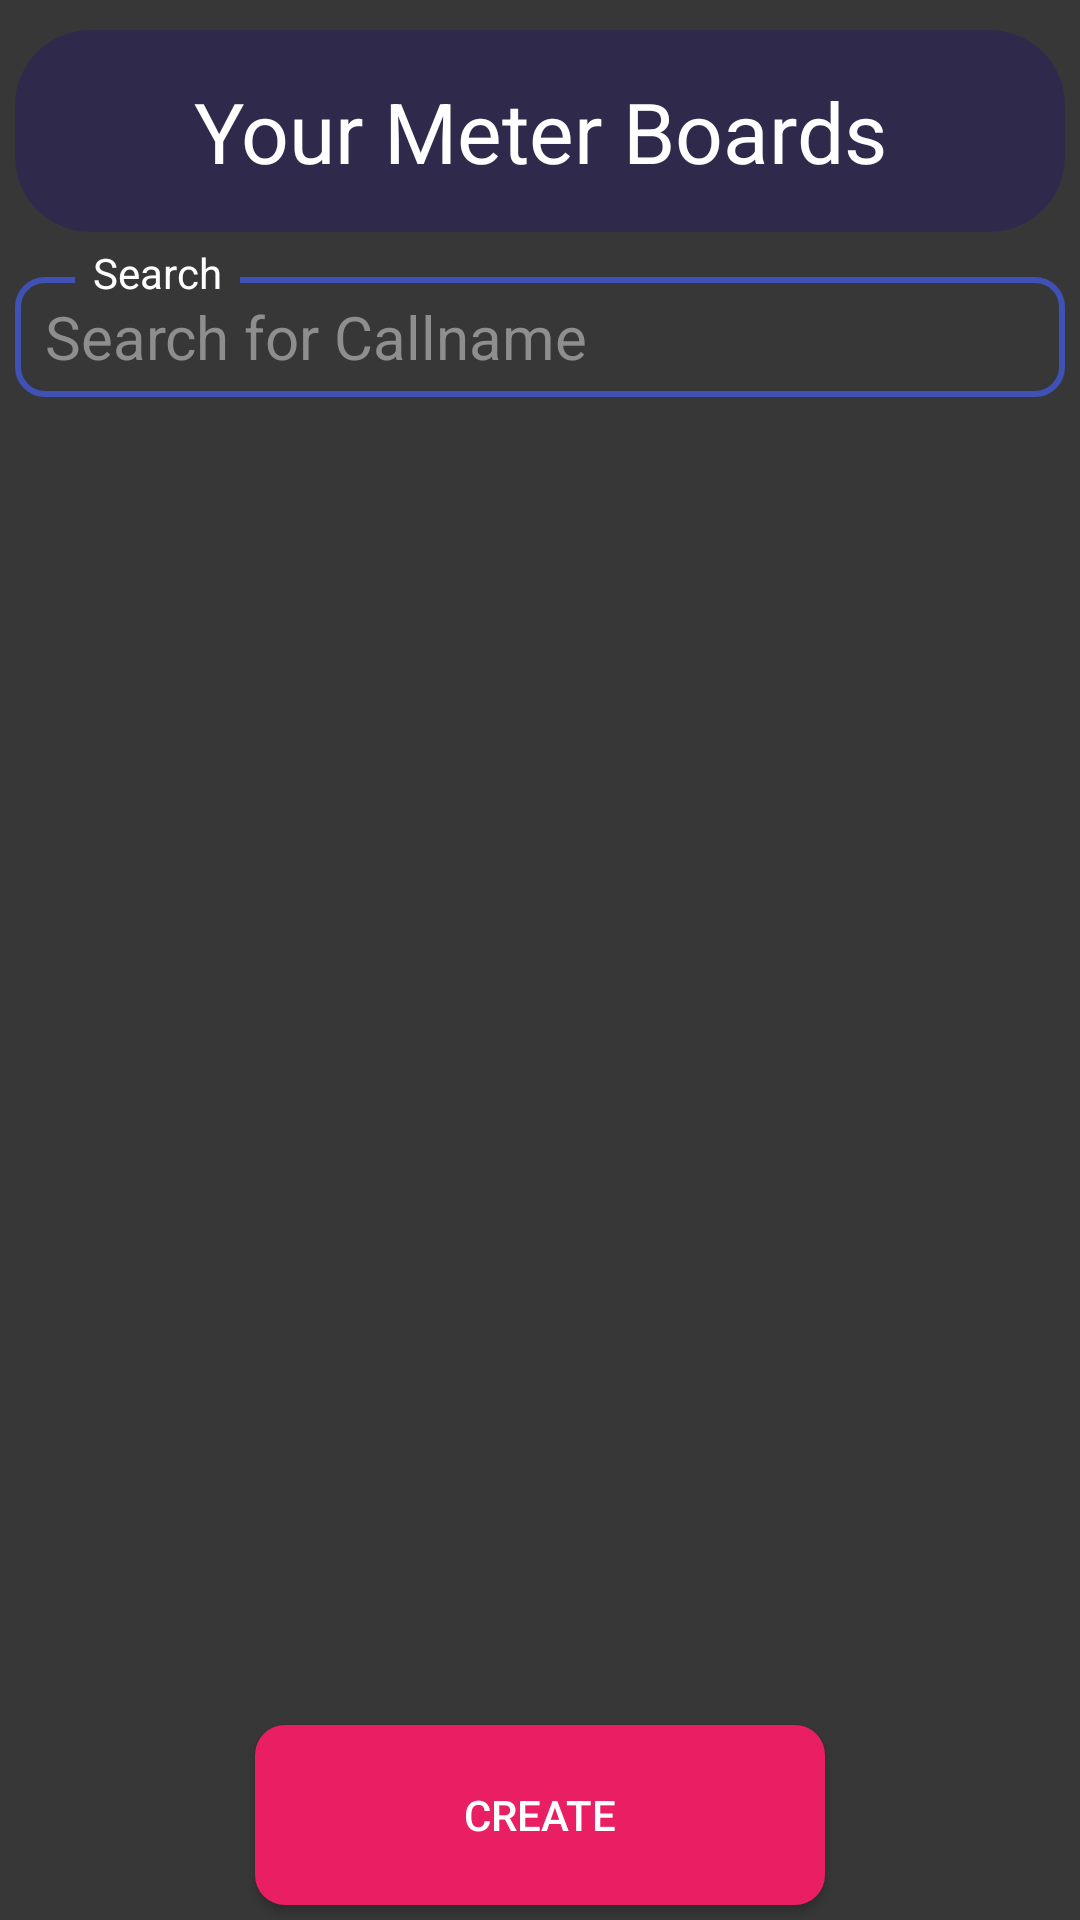

Layout XML and referenced resources for this Android screen:
<!-- AndroidManifest.xml: activity theme Theme.AppCompat.Light.NoActionBar -->
<!-- res/layout/activity_meter_board_home.xml -->
<?xml version="1.0" encoding="utf-8"?>
<androidx.constraintlayout.widget.ConstraintLayout xmlns:android="http://schemas.android.com/apk/res/android"
    xmlns:app="http://schemas.android.com/apk/res-auto"
    xmlns:tools="http://schemas.android.com/tools"
    android:layout_width="match_parent"
    android:layout_height="match_parent"
    android:background="#373737"
    tools:context=".MeterBoard.MeterBoardHomeActivity">

    <TextView
        android:id="@+id/textView3"
        android:layout_width="match_parent"
        android:layout_height="wrap_content"
        android:layout_marginStart="5dp"
        android:layout_marginTop="10dp"
        android:layout_marginEnd="5dp"
        android:background="@drawable/title_back"
        android:text="@string/meter_boards"
        android:textAlignment="center"
        android:textColor="@color/white"
        android:textSize="28sp"
        app:layout_constraintEnd_toEndOf="parent"
        app:layout_constraintStart_toStartOf="parent"
        app:layout_constraintTop_toTopOf="parent" />

    <Button
        android:id="@+id/btnCreateMainMeter"
        android:layout_width="190dp"
        android:layout_height="60dp"
        android:layout_marginBottom="5dp"
        android:background="@drawable/ripple"
        android:text="@string/create"
        android:textColor="#FFFFFF"
        app:layout_constraintBottom_toBottomOf="parent"
        app:layout_constraintEnd_toEndOf="parent"
        app:layout_constraintStart_toStartOf="parent" />


    <RelativeLayout
        android:id="@+id/relativeLayout"
        android:layout_width="match_parent"
        android:layout_height="55dp"
        android:layout_marginStart="5dp"
        android:layout_marginEnd="5dp"
        app:layout_constraintEnd_toEndOf="parent"
        app:layout_constraintStart_toStartOf="parent"
        app:layout_constraintTop_toBottomOf="@+id/textView3">

        <EditText
            android:id="@+id/etSearchMeterName"
            android:layout_width="match_parent"
            android:layout_height="match_parent"
            android:layout_marginTop="15dp"
            android:background="@drawable/txt_boarder"
            android:hint="Search for Callname"
            android:inputType="textPersonName"
            android:textColor="@color/white"
            android:paddingHorizontal="10dp"
            android:textColorHint="@color/lightGray"
            android:textSize="20sp"
            app:layout_constraintStart_toStartOf="parent" />

        <TextView
            android:layout_width="55dp"
            android:layout_height="wrap_content"
            android:layout_marginLeft="20dp"
            android:layout_marginTop="4dp"
            android:background="#373737"
            android:text="Search"
            android:textAlignment="center"
            android:textColor="#FFFFFF" />
    </RelativeLayout>

    <androidx.recyclerview.widget.RecyclerView
        android:id="@+id/rvMeter"
        android:layout_width="match_parent"
        android:layout_height="match_parent"
        android:layout_marginTop="140dp"
        android:layout_marginBottom="70dp"
        android:padding="5dp"
        app:layout_constraintBottom_toTopOf="@+id/btnCreateMainMeter"
        app:layout_constraintEnd_toEndOf="parent"
        app:layout_constraintHorizontal_bias="0.0"
        app:layout_constraintStart_toStartOf="parent"
        app:layout_constraintTop_toBottomOf="@+id/relativeLayout"
        app:layout_constraintVertical_bias="0.627" />


</androidx.constraintlayout.widget.ConstraintLayout>
<!-- resources referenced by this layout -->
<resources>
  <color name="lightGray">#8E8E8E</color>
  <color name="white">#FFFFFFFF</color>
  <!-- drawable ripple (drawable) -->
  <?xml version="1.0" encoding="utf-8"?>
  <ripple xmlns:android="http://schemas.android.com/apk/res/android"
      android:color="#ffffff"> 
      <item>
          <selector>
              <item android:state_enabled="true">
                  <shape xmlns:android="http://schemas.android.com/apk/res/android"
                      android:shape="rectangle">
                      
  
                      <solid android:color="#E91E63"></solid>
  
                      <corners android:radius="10dp"></corners>
  
                  </shape>
              </item>
              <item> //first item was state enabled so this is automatically state disabled
                  <shape xmlns:android="http://schemas.android.com/apk/res/android"
                      android:shape="rectangle">
                      
                      <solid android:color="#88183E"></solid>
  
                      <corners android:radius="10dp"></corners>
  
                  </shape>
              </item>
          </selector>
      </item>
      <item>
          <selector>
              <item android:state_pressed="true">
                  <shape xmlns:android="http://schemas.android.com/apk/res/android"
                      android:shape="rectangle">
                      
                      <solid android:color="#9C27B0"></solid>
  
                      <corners android:radius="10dp"></corners>
  
                  </shape>
              </item>
          </selector>
      </item>
      <item>
          <selector>
              <item android:state_hovered="true">
                  <shape xmlns:android="http://schemas.android.com/apk/res/android"
                      android:shape="rectangle">
                      
                      <solid android:color="#4affffff"></solid>
  
                      <corners android:radius="10dp"></corners>
  
                  </shape>
              </item>
          </selector>
      </item>
  
  </ripple>
  <!-- drawable title_back (drawable) -->
  <?xml version="1.0" encoding="utf-8"?>
  <shape xmlns:android="http://schemas.android.com/apk/res/android">
      <padding android:bottom="15dp" android:left="15dp" android:right="15dp" android:top="15dp"/>
      <corners android:radius="25dp"/>
      <gradient android:startColor="#8C281e5d"
          android:endColor="#8C281e5d"
          android:angle="45"
          />
  </shape>
  <!-- drawable txt_boarder (drawable) -->
  <?xml version="1.0" encoding="UTF-8"?>
  <shape xmlns:android="http://schemas.android.com/apk/res/android">
      <stroke
          android:width="2dp"
          android:color="#3F51B5" />
      <corners android:radius="9dp"/>
  </shape>
  <string name="create">Create</string>
  <string name="meter_boards">Your Meter Boards</string>
</resources>
